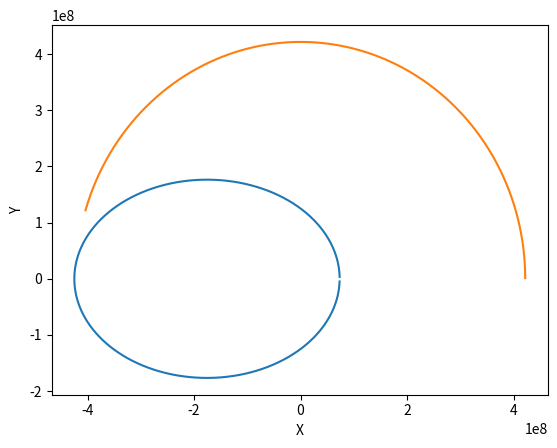
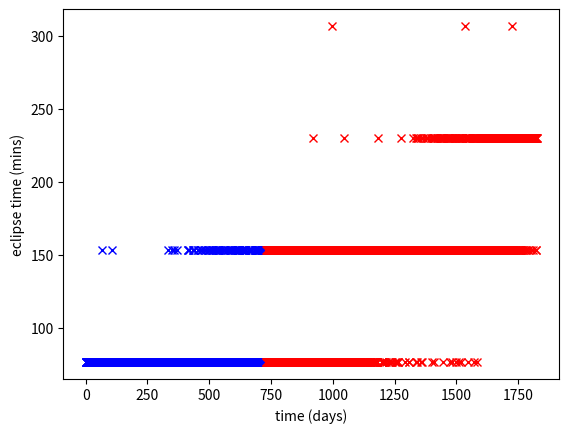

The matplotlib source for these figures, in order:
import numpy as np
import matplotlib.pyplot as plot 
import scipy.optimize as sp

JUPITER_MU = 1.26687*(10**8)*(10**9)
JUPITER_RAD = 69173000

JUPITER_ORB_PERIOD = 4332.589*24*60*60

INIT_Z_PHASE2 = 2*np.pi*((2*365*24*60*60)/JUPITER_ORB_PERIOD)

PROBE_PERIGEE_2YEAR = 73323380 
PROBE_APOGEE_2YEAR  = 622557000

PROBE_PERIGEE_3YEAR = PROBE_PERIGEE_2YEAR
PROBE_APOGEE_3YEAR  = 424821500

class Environment:
    moonCount    = 0
    moonRadii    = [] # all in meters
    moonOrbRadii = []
    moonOrbFreqs = []

    probeSemiMajor = 0
    probeSemiMinor = 0
    probeEccentrisity = 0
    probeSOAnglerMom = 0
    probeTheta = 0
    probeZ = 0
    probeR = 0

    currentTime = 0

    timesHist       = []
    moonElcipseHist = []
    jupElcipseHist  = []
    seperationHist  = []
    

    probeOrbitPeriod = 0
    

    def __init__(this, initSolarAngle, probeOrbitPerigee, probeOrbitApogee ): 
        this.changeOrbit( probeOrbitApogee, probeOrbitPerigee )

        this.currentTime = initSolarAngle/this.dzdt 
        this.addMoon( 421800,  1821.5*2 ) # IO

        #this.addMoon( JUPITER_RAD/1000, 0 )
        this.incrementTime(0) 

    def changeOrbit( this, probeOrbitPerigee, probeOrbitApogee ):
        this.probeSemiMajor = (probeOrbitPerigee+probeOrbitApogee)/2
        this.probeSemiMinor = ( (this.probeSemiMajor**2) - ( this.probeSemiMajor - probeOrbitPerigee )**2 )**0.5
        this.probeEccentrisity = (1-(this.probeSemiMinor**2/this.probeSemiMajor**2))**0.5

        this.probeSOAnglerMom = ( JUPITER_MU * this.probeSemiMajor * ( 1 - (this.probeEccentrisity**2) ) )**0.5

        this.dzdt = 2*np.pi/JUPITER_ORB_PERIOD
        this.A = (JUPITER_MU/this.probeSOAnglerMom) + this.dzdt
        this.B = (JUPITER_MU/this.probeSOAnglerMom)*this.probeEccentrisity
        this.hhomu = this.probeSOAnglerMom*this.probeSOAnglerMom/JUPITER_MU

        this.probeR = this.hhomu/( 1 + (this.probeEccentrisity * np.cos( this.probeTheta )) ) 

        this.probeOrbitPeriod = np.pi*2*np.sqrt((this.probeSemiMajor**3) / JUPITER_MU)

    def addMoon(this, orbitalRadiusKM, moonDiameterKM):
        this.moonRadii.append( moonDiameterKM*1000 )
        
        this.moonOrbRadii.append( orbitalRadiusKM*1000 )

        this.moonOrbFreqs.append( 2*np.pi/(2*np.pi*np.sqrt( (orbitalRadiusKM*1000)**3 / JUPITER_MU )) )

        this.moonCount += 1

    def getMoonPos( this, moonIndex ):
        moonXAxisAngle = this.probeZ + (this.moonOrbFreqs[moonIndex]*this.currentTime)
        moonOrbRadius = this.moonOrbRadii[moonIndex]

        x = moonOrbRadius * np.cos( moonXAxisAngle )
        y = moonOrbRadius * np.sin( moonXAxisAngle )

        return x, y
        
    dzdt = 0
    A = 0
    B = 0
    hhomu = 0
        
    def incrementTime(this, timeChange):
        # update probe position
        angularVel = this.probeSOAnglerMom/(this.probeR**2) 

        this.probeTheta += angularVel*timeChange
        
        this.probeR = this.hhomu/( 1 + (this.probeEccentrisity * np.cos( this.probeTheta  )) )

        this.currentTime += timeChange
        this.probeZ = this.dzdt*this.currentTime

    def getProbePosition( this ):
        
        x = np.cos(this.probeTheta + this.probeZ) * this.probeR
        y = np.sin(this.probeTheta + this.probeZ) * this.probeR

        return x,y

    def inMoonEclipse( this, probePosition ):
        for mIndex in range(0, this.moonCount):
            moonPos = this.getMoonPos( mIndex )
            moonRadius = this.moonRadii[mIndex]

            if ( (moonPos[0]<probePosition[0]) and (abs(moonPos[1]-probePosition[1])<moonRadius) ):
                return True
            
        return False
    
    def inJupiterEclipse( this, probePosition ):
        if ( (0<probePosition[0]) and (abs(probePosition[1] ) < JUPITER_RAD) ):
            return True
        
        return False

    def getProbeConditions( this ):
        probePos = this.getProbePosition()
        
        moonEclipse = this.inMoonEclipse( probePos )
        jupEclipse = this.inJupiterEclipse( probePos )

        this.timesHist.append( this.currentTime )
        this.moonElcipseHist.append( moonEclipse )
        this.jupElcipseHist.append( jupEclipse )
        this.seperationHist.append( this.probeR )

        return probePos, jupEclipse, moonEclipse 

JUPITER_SOLAR_MULTIPLIER = 0.035462

FIBRE_GYRO = 15.8
REACTION_WHEEL = 5
SENSORS_LIGHT = 6.7 + 7.6 + 4.2 + 7.8
SENSORS_DARK  = 6.7 + 4.2 + 7.8
COMS_POWER    = 25
POWER_CONTROL = 28

def exampleConsumptionFunction( inSolarEclipse, inJupiterEclipse, jupiterSeperation ):
    baseLoad = FIBRE_GYRO + REACTION_WHEEL*2 + COMS_POWER + POWER_CONTROL

    if ( inJupiterEclipse or inSolarEclipse ):
        baseLoad += 100

    baseLoad *= 2

    if ( inJupiterEclipse ):
        return baseLoad + SENSORS_DARK
    else:
        return baseLoad + SENSORS_LIGHT

class ProbeState:

    init_solar_output = 0
    init_RTG_output = 0
    init_battery_capacity = 0 # Watt seconds
    energyConsumtionFunction = exampleConsumptionFunction

    def __init__(this, RTG_count, solarMass, batteryMass, energyConsumtionFunction):

        this.init_RTG_output = RTG_count * 5.2 * 57 
        this.init_solar_output = solarMass * 50 * JUPITER_SOLAR_MULTIPLIER
        this.init_battery_capacity = batteryMass*110*(60*60)
        this.energyConsumtionFunction = energyConsumtionFunction

    def genPowerData( this, envSim ):
        energyStates = []

        pTime = 0
        currentEnergy = this.init_battery_capacity
        lowestCapacityFrac = 1

        for i in range(0, len(envSim.timesHist)):
            cTime = envSim.timesHist[i]
            cMoonEclipse = envSim.moonElcipseHist[i]
            cJupEc  = envSim.jupElcipseHist[i]
            cSep = envSim.seperationHist[i]

            dt = cTime - pTime

            if ( cJupEc or cMoonEclipse ):
                currentEnergy += dt * ( this.init_RTG_output )
            else:
                currentEnergy += dt * ( this.init_RTG_output + this.init_solar_output )

            currentEnergy -= dt * ( this.energyConsumtionFunction( cMoonEclipse, cJupEc, cSep ) )

            currentEnergy = min( currentEnergy, this.init_battery_capacity )

            pTime = cTime
            energyStates.append( currentEnergy )
            lowestCapacityFrac = min( currentEnergy/this.init_battery_capacity, lowestCapacityFrac )

        return np.array( envSim.timesHist ), np.array( energyStates ), lowestCapacityFrac




def displayOrbits():
    initEnv = Environment( 0, PROBE_PERIGEE_3YEAR, PROBE_APOGEE_3YEAR )
    initEnv.incrementTime( 0 )

    X = []
    Y = []

    moonsXs = [ [],[],[],[],[] ]
    moonsYs = [ [],[],[],[],[] ]

    for i in range(0, int((19.25)*60)):
        initEnv.incrementTime( 60 )
        cPos = initEnv.getProbePosition()

        X.append( cPos[0] )
        Y.append( cPos[1] )

        for mIndx in range(0, initEnv.moonCount):
            cMoonPos = initEnv.getMoonPos( mIndx )

            moonsXs[mIndx].append( cMoonPos[0] )
            moonsYs[mIndx].append( cMoonPos[1] )

    plot.figure( 69 );

    plot.plot( X, Y  );

    plot.ylabel("Y")
    plot.xlabel("X")


    for mIndx in range(0, initEnv.moonCount):
        plot.plot( moonsXs[mIndx], moonsYs[mIndx]  )
 
def displayEclipses():
    initEnv = Environment( 0, 73323380, 622557000 )
    initEnv.incrementTime( 0 )

    inEclipse = []
    time      = []

    for cMin in range(0, 50 * 24*60):
        initEnv.incrementTime( 60 )
        probeState = initEnv.getProbeConditions( )

        if ( probeState[1] ):
            inEclipse.append( 0 )
        elif ( probeState[2] ):
            inEclipse.append( 1 )
        else:
            inEclipse.append( 0 )

        time.append( cMin )

    plot.figure( 21 );

    plot.plot( time, inEclipse  );

    plot.ylabel("in eclipse")
    plot.xlabel("time (mins)") 
    return

ecCharts = 2231

def getLongestEclipse( freshEnvSim, days, dt, plotting=False ):
    global ecCharts 

    longestTotalEclipse = 0
    startEcTime = 0

    ecTimes = []
    ecLens  = []
    ecCharts += 1

    for i in range(0, int((days*24*60*60)/dt) ):
        freshEnvSim.incrementTime( dt )
        cState = freshEnvSim.getProbeConditions()
        
        if ( cState[1] or cState[2] ):
            if ( startEcTime == 0 ):
                startEcTime = freshEnvSim.currentTime
        elif ( startEcTime != 0 ):
            newTotalTime = freshEnvSim.currentTime - startEcTime

            if ( plotting ): 
                ecLens.append( newTotalTime/(60)  )
                ecTimes.append( freshEnvSim.currentTime/(60*60*24) )

            longestTotalEclipse = max( newTotalTime, longestTotalEclipse )
            startEcTime = 0

    #print( "longestTimeInEclipse: ",longestTotalEclipse/60, "mins" )
    if ( plotting ):
        #plot.figure( ecCharts )
        plot.figure( 53642 )
        if ( ecCharts%2==0 ):
            plot.plot( ecTimes, ecLens, "bx"  )
        else:
            plot.plot( ecTimes, ecLens, "rx"  )
        plot.ylabel("eclipse time (mins)")
        plot.xlabel("time (days)")
            
    return longestTotalEclipse

def getPowerData( envSim, probeSim ):
    plot.figure( 420 );
    times, powers, ignore = probeSim.genPowerData( envSim )

    plot.plot( times/(60*60*24*365), powers  );

    plot.ylabel("current power stored (J)")
    plot.xlabel("time (years)")

class PowerOptamiser:
    envSim = 0
    consumptionFunction = exampleConsumptionFunction

    def __init__(this, envSim, consumptionFunction):
        this.consumptionFunction = consumptionFunction
        this.envSim = envSim

    def powerScoringFunction( this, inputs ):
        batteryMass, rtgCount, solarMass = inputs
        rtgCount = int( rtgCount )

        powerMass = batteryMass + rtgCount*54 + solarMass

        probeSim = ProbeState( rtgCount, solarMass, batteryMass, this.consumptionFunction )
        
        lowestCapacityFrac = probeSim.genPowerData( this.envSim )[2]

        trashness = 0

        if ( lowestCapacityFrac < 0 ):
            trashness += 500
        elif( lowestCapacityFrac >= 0.99 ):
            trashness += 10000000000000000000000

        if ( batteryMass<0 or solarMass<0 ):
            trashness += 1000000000000
        
        trashness += powerMass + ( 60 * abs(lowestCapacityFrac-0.1) )

        print( "S:",solarMass, "\tB:", batteryMass, "\tR:",rtgCount, "\tL:",lowestCapacityFrac , "\tM:",powerMass , "\tt:",trashness )

        return trashness 

    def getOptimalValues( this ):
        initBMass  = 0.5
        initRTGs   = 1
        initSMass  = 0.5

        outs = sp.minimize( this.powerScoringFunction, [initBMass, initRTGs, initSMass],  bounds=[ [0, 100], [0, 10], [0, 100] ], options={'maxiter':60} ).x 

        bBatMass  = outs[0]
        bSolMass  = outs[2]
        bRTGCount = int(outs[1])

        return bBatMass, bSolMass, bRTGCount

class MultiConfigurationOptamiser:

    sampleCount = 0
    inSunPowerDemands     = []
    inEclipsePowerDemands = []
    optimalMasses         = []
    optimalRTGCounts      = []
    optimalBatteryMasses  = []
    optimalSolarMasses    = []

    cIndex = 0

    def __init__(this, minInSunPower, maxInSunPower, minInEclipsePower, maxInEclipsePower, sampleCount ):

        inSunRange = maxInSunPower - minInSunPower # 5
        inEclipseRange = maxInEclipsePower - minInEclipsePower # 4

        sampleConstant = np.sqrt( sampleCount/(inSunRange*inEclipseRange) )

        sunSampleCount     = int(inSunRange*sampleConstant)
        eclipseSampleCount = int(inEclipseRange*sampleConstant)

        for sunIndex in range(0, sunSampleCount):
            cSunPower = minInSunPower + (sunIndex*inSunRange/sunSampleCount)
            for eclipseIndex in range(0, eclipseSampleCount):
                cEclipsePower = minInEclipsePower + (eclipseIndex*inEclipseRange/eclipseSampleCount)
                this.inSunPowerDemands.append( cSunPower )
                this.inEclipsePowerDemands.append( cEclipsePower )

        this.sampleCount = sunSampleCount*eclipseSampleCount

    def findOptimalAmounts( this, envSim ):
        
        for i in range(0, this.sampleCount ):
            this.cIndex = i
            optamiser = PowerOptamiser( envSim, this.consumptionFunction )
            bBatMass, bSolMass, bRTGCount = optamiser.getOptimalValues()

            this.optimalMasses.append( bBatMass + bSolMass + (bRTGCount*54) )
            this.optimalRTGCounts.append( bRTGCount )
            this.optimalBatteryMasses.append( bBatMass )
            this.optimalSolarMasses.append( bSolMass )

        return

    def consumptionFunction( this, inSolarEclipse, inJupiterEclipse, jupiterSeperation ):
        if ( inSolarEclipse or inJupiterEclipse ):
            return this.inSunPowerDemands[ this.cIndex ]
        else:
            return this.inEclipsePowerDemands[ this.cIndex ]


dt = 4600




envSim = Environment( 0, PROBE_PERIGEE_2YEAR, PROBE_APOGEE_2YEAR )
print("2 year (phase 1) longest eclipse", getLongestEclipse( envSim, 365*2 , dt, True )) 

envSim.changeOrbit( PROBE_PERIGEE_3YEAR, PROBE_APOGEE_3YEAR )
print("3 year (phase 2) longest eclipse", getLongestEclipse( envSim, 365*3, dt, True )) 
"""
probeOpt = PowerOptamiser( envSim, exampleConsumptionFunction )

bBatMass, bSolMass, bRTGCount = probeOpt.getOptimalValues()

probeSim = ProbeState( bRTGCount, bSolMass, bBatMass, exampleConsumptionFunction )


getPowerData( envSim, probeSim )"""

configOpt = MultiConfigurationOptamiser( 100, 400, 100, 800, 4 )
configOpt.findOptimalAmounts( envSim )

displayOrbits()

plot.show();
input("")
